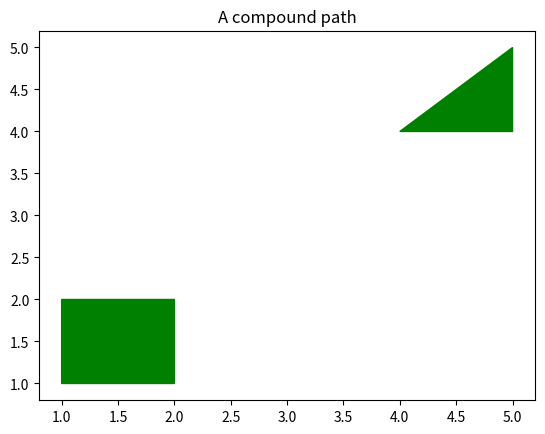

Reproduce this figure in Python.
import numpy as np
from matplotlib.path import Path
from matplotlib.patches import PathPatch
import matplotlib.pyplot as plt


vertices = []
codes = []

codes = [Path.MOVETO] + [Path.LINETO]*3 + [Path.CLOSEPOLY]
vertices = [(1, 1), (1, 2), (2, 2), (2, 1), (0, 0)]

codes += [Path.MOVETO] + [Path.LINETO]*2 + [Path.CLOSEPOLY]
vertices += [(4, 4), (5, 5), (5, 4), (0, 0)]

vertices = np.array(vertices, float)
path = Path(vertices, codes)

pathpatch = PathPatch(path, facecolor='green', edgecolor='green')

fig, ax = plt.subplots()
ax.add_patch(pathpatch)
ax.set_title('A compound path')

ax.autoscale_view()

plt.show()
